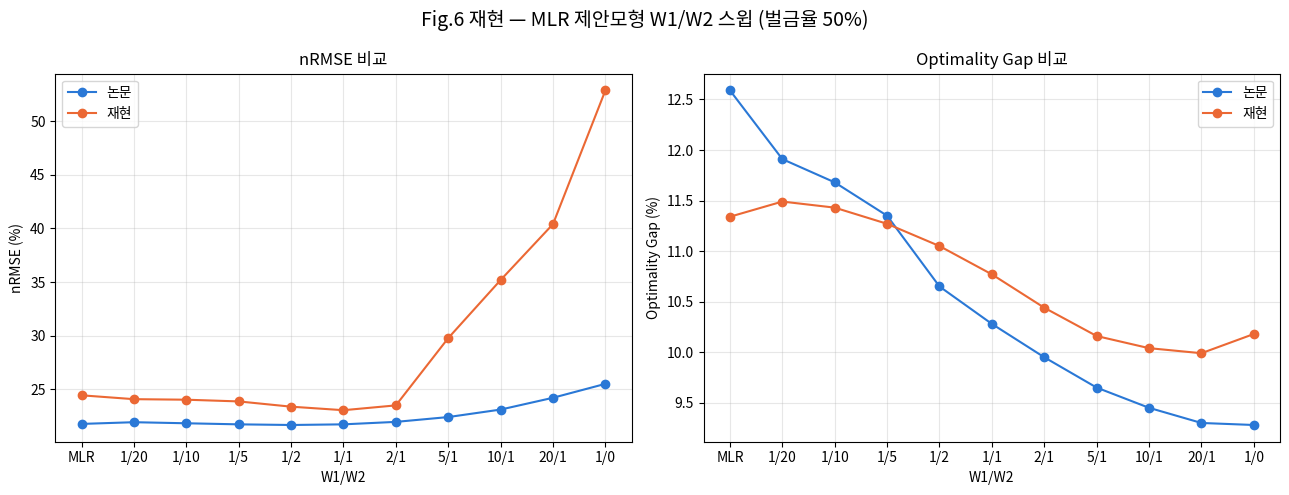

Write Python code to recreate this figure.
# -*- coding: utf-8 -*-

# =====================================================================
# fig6_그리기.py
#
# 목적: 논문 Fig.6(fig3_그리기.py 와 같은 형식, MLR 제안모형의 W1/W2
#       비율별 nRMSE·optimality gap)을 논문값과 재현값을 나란히 놓고
#       그린다. 사용자가 직접 붙여넣은 표(MLR, 1/20, 1/10, ..., 1/0
#       총 11개 지점) 데이터를 그대로 쓴다.
#
# 코딩 스타일: class, def(함수) 를 전혀 쓰지 않는다. 위에서 아래로
#             순서대로 실행되는 코드만 쓴다(naive 스타일). 거의 모든
#             줄에 그 줄이 뭘 하는지 주석을 단다.
# =====================================================================

import matplotlib                             # 그래프를 그리는 라이브러리
matplotlib.use("Agg")                          # 화면 없이 파일로만 저장하는 백엔드 지정
import matplotlib.pyplot as plt                # 실제 그리기 함수들이 들어있는 서브모듈
import matplotlib.font_manager as fm           # 한글 폰트를 찾아 쓰기 위한 서브모듈
import os                                      # 파일 경로를 다루는 표준 라이브러리


# =====================================================================
# 0. 한글이 깨지지 않도록 시스템에 있는 한글 폰트를 찾아서 지정
# =====================================================================
korean_font_candidates = ["Malgun Gothic", "NanumGothic", "AppleGothic"]  # 흔한 한글 폰트 이름들
found_font_name = None                            # 찾은 폰트 이름을 담을 변수(못 찾으면 None)
for font in fm.fontManager.ttflist:                 # 시스템에 설치된 폰트를 하나씩 확인
    if font.name in korean_font_candidates:            # 후보 이름과 일치하면
        found_font_name = font.name                       # 그 이름을 저장
        break                                               # 더 볼 필요 없으니 반복 종료
if found_font_name:                                # 한글 폰트를 찾았으면
    plt.rcParams["font.family"] = found_font_name       # 전역 폰트로 지정
plt.rcParams["axes.unicode_minus"] = False           # 마이너스 기호가 깨지는 것 방지


# =====================================================================
# 1. 사용자가 붙여넣은 표 데이터를 그대로 입력 (MLR 제안모형, W1/W2 스윕)
# =====================================================================
labels = ["MLR", "1/20", "1/10", "1/5", "1/2", "1/1", "2/1", "5/1", "10/1", "20/1", "1/0"]  # x축 눈금 이름

ours_nrmse = [24.43, 24.07, 24.02, 23.86, 23.37, 23.04, 23.49, 29.77, 35.19, 40.41, 52.89]   # 재현 nRMSE(%)
ours_gap   = [11.34, 11.49, 11.43, 11.27, 11.05, 10.77, 10.44, 10.16, 10.04, 9.99, 10.18]      # 재현 gap(%)

paper_nrmse = [21.76, 21.92, 21.82, 21.72, 21.66, 21.72, 21.95, 22.40, 23.10, 24.20, 25.50]    # 논문 nRMSE(%)
paper_gap   = [12.59, 11.91, 11.68, 11.35, 10.65, 10.28, 9.95, 9.65, 9.45, 9.30, 9.28]           # 논문 gap(%)

x_positions = list(range(len(labels)))            # x축에 쓸 위치(0,1,2,...,10) 목록


# =====================================================================
# 2. 그림판(figure) 준비 - 가로로 2개(nRMSE, gap) 나란히
# =====================================================================
figure, (axis_nrmse, axis_gap) = plt.subplots(1, 2, figsize=(13, 5))   # 1행 2열 그래프판 생성
figure.suptitle("Fig.6 재현 — MLR 제안모형 W1/W2 스윕 (벌금율 50%)", fontsize=14)  # 전체 제목


# =====================================================================
# 3. 왼쪽 그래프: nRMSE (%)
# =====================================================================
axis_nrmse.plot(x_positions, paper_nrmse, marker="o", color="#2a78d6", label="논문")   # 논문 nRMSE 선(파랑)
axis_nrmse.plot(x_positions, ours_nrmse, marker="o", color="#eb6834", label="재현")     # 재현 nRMSE 선(주황)
axis_nrmse.set_xticks(x_positions)                     # x축 눈금 위치 지정
axis_nrmse.set_xticklabels(labels)                       # x축 눈금 이름(라벨) 지정
axis_nrmse.set_xlabel("W1/W2")                             # x축 이름
axis_nrmse.set_ylabel("nRMSE (%)")                          # y축 이름
axis_nrmse.set_title("nRMSE 비교")                            # 이 그래프의 소제목
axis_nrmse.grid(True, alpha=0.3)                              # 격자선을 옅게 표시
axis_nrmse.legend()                                              # 범례(논문/재현) 표시


# =====================================================================
# 4. 오른쪽 그래프: Optimality Gap (%)
# =====================================================================
axis_gap.plot(x_positions, paper_gap, marker="o", color="#2a78d6", label="논문")        # 논문 gap 선(파랑)
axis_gap.plot(x_positions, ours_gap, marker="o", color="#eb6834", label="재현")          # 재현 gap 선(주황)
axis_gap.set_xticks(x_positions)                       # x축 눈금 위치 지정
axis_gap.set_xticklabels(labels)                         # x축 눈금 이름(라벨) 지정
axis_gap.set_xlabel("W1/W2")                               # x축 이름
axis_gap.set_ylabel("Optimality Gap (%)")                    # y축 이름
axis_gap.set_title("Optimality Gap 비교")                      # 이 그래프의 소제목
axis_gap.grid(True, alpha=0.3)                                # 격자선을 옅게 표시
axis_gap.legend()                                                # 범례(논문/재현) 표시


# =====================================================================
# 5. 그림을 파일로 저장
# =====================================================================
figure.tight_layout()                                    # 여백을 자동으로 깔끔하게 정리
output_path = os.path.join(os.getcwd(), "results", "fig6_재현.png")  # 저장할 파일 경로
os.makedirs(os.path.dirname(output_path), exist_ok=True)     # results 폴더가 없으면 만듦
figure.savefig(output_path, dpi=150)                            # 150dpi 해상도로 이미지 저장

print("저장 완료:", output_path)                          # 저장된 경로를 화면에 출력
